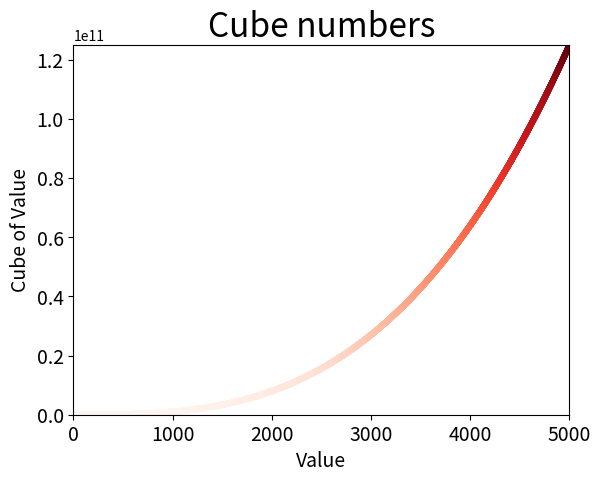

Write the Python code that produced this figure.
import matplotlib.pyplot as plt

x_values = list(range(1, 5001))
y_values = [x**3 for x in x_values]

plt.scatter(x_values, y_values, s=20, edgecolor='none', c=y_values, cmap=plt.cm.Reds)
#Set chart and label the axes
plt.title("Cube numbers", fontsize=24)
plt.xlabel("Value", fontsize=14)
plt.ylabel("Cube of Value", fontsize=14)

# Set size of tick labels.
plt.tick_params(axis='both', which='major', labelsize=14)

#Set the range for each axis.
plt.axis([0, 5000, 0, 5000**3])




plt.show()

